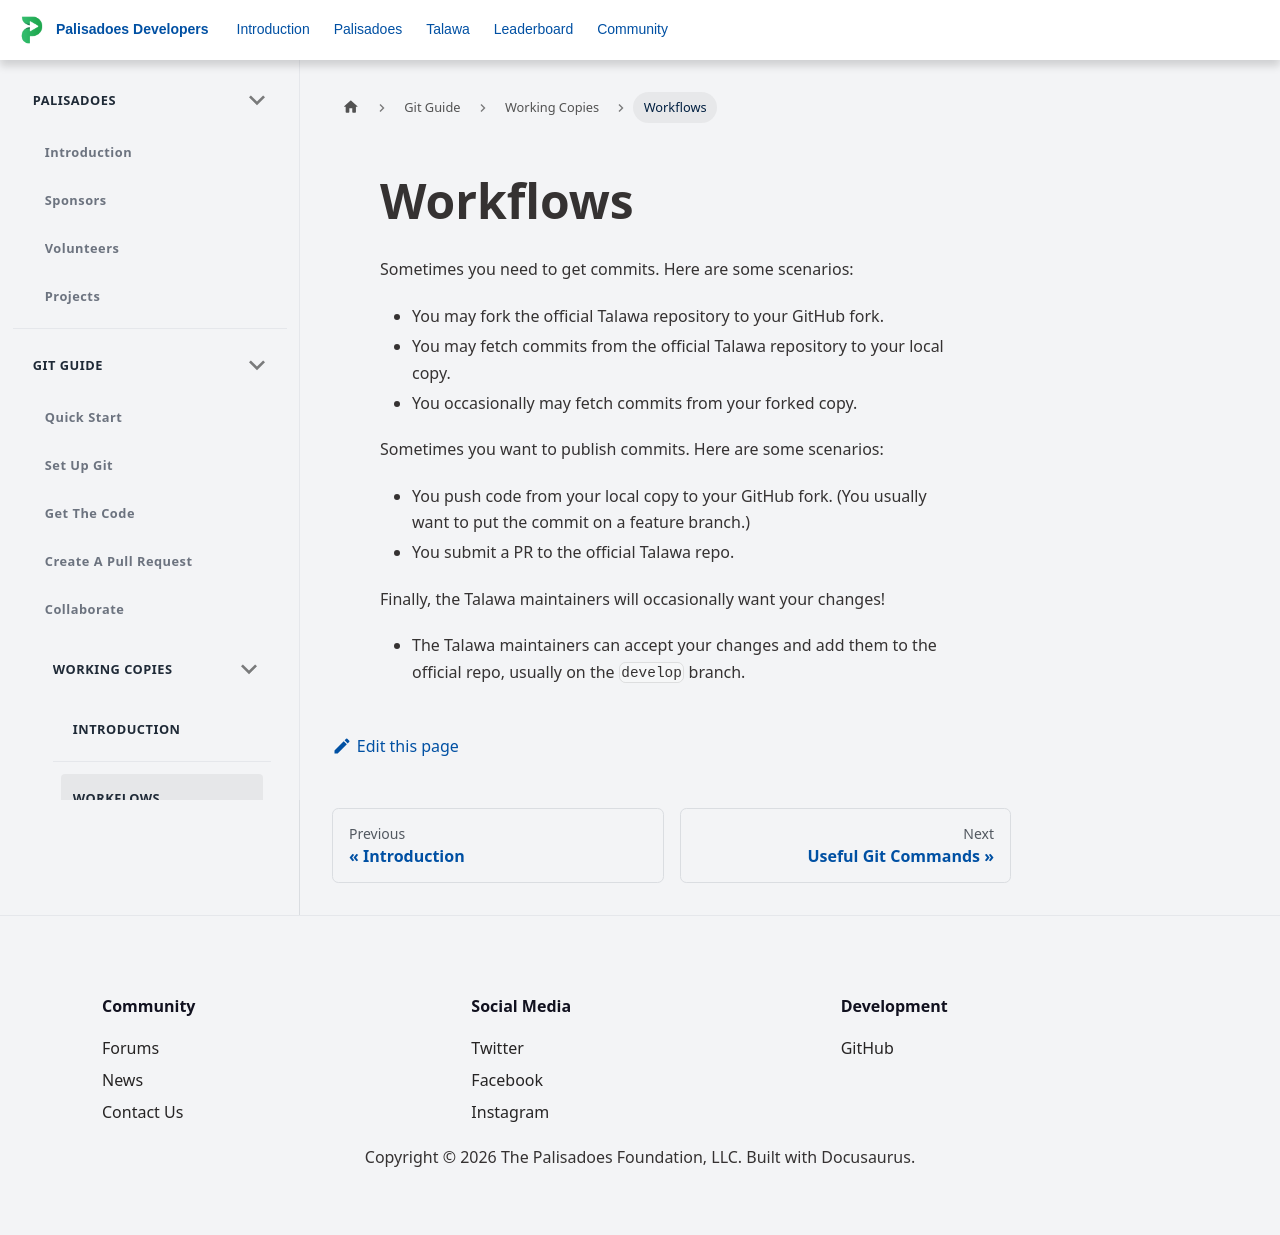

repository: PalisadoesFoundation/developer-docs · page: docs/git-guide/working-copies/workflows/index.html · generator: docusaurus

---
title: Workflows
id: workflows
sidebar_position: 2
---

Sometimes you need to get commits. Here are some scenarios:

- You may fork the official Talawa repository to your GitHub fork.
- You may fetch commits from the official Talawa repository to your local copy.
- You occasionally may fetch commits from your forked copy.

Sometimes you want to publish commits. Here are some scenarios:

- You push code from your local copy to your GitHub fork. (You usually want to put the commit on a feature branch.)
- You submit a PR to the official Talawa repo.

Finally, the Talawa maintainers will occasionally want your changes!

- The Talawa maintainers can accept your changes and add them to the official repo, usually on the `develop` branch.
